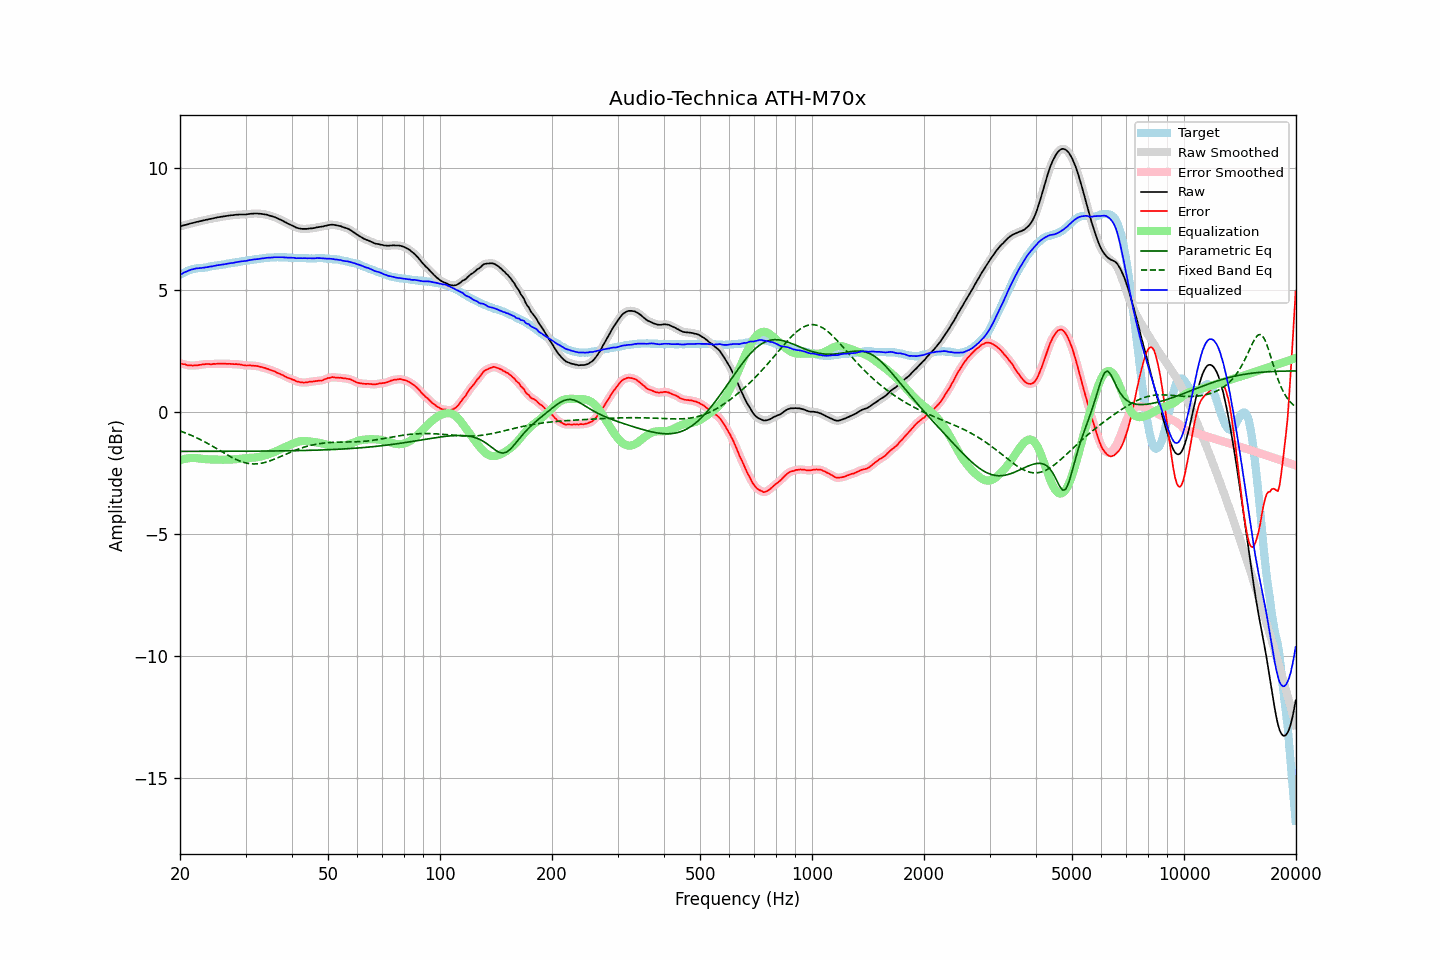

The data file committed next to this chart (first rows):
frequency, raw, error, smoothed, error_smoothed, equalization, parametric_eq, fixed_band_eq, equalized_raw, equalized_smoothed, target
20.00, 7.59, 1.99, 7.59, 1.99, -1.99, -1.63, -0.79, 5.60, 5.60, 5.60
20.20, 7.61, 1.97, 7.61, 1.97, -1.97, -1.63, -0.81, 5.64, 5.64, 5.64
20.40, 7.63, 1.95, 7.63, 1.95, -1.95, -1.63, -0.84, 5.68, 5.68, 5.68
20.61, 7.65, 1.95, 7.65, 1.94, -1.93, -1.63, -0.86, 5.72, 5.71, 5.70
20.81, 7.66, 1.92, 7.66, 1.92, -1.92, -1.62, -0.89, 5.74, 5.74, 5.74
21.02, 7.68, 1.90, 7.68, 1.91, -1.91, -1.62, -0.91, 5.77, 5.77, 5.78
21.23, 7.70, 1.90, 7.70, 1.89, -1.90, -1.62, -0.94, 5.80, 5.80, 5.80
21.44, 7.72, 1.90, 7.72, 1.89, -1.90, -1.62, -0.97, 5.82, 5.82, 5.82
21.66, 7.73, 1.89, 7.73, 1.90, -1.89, -1.62, -1.00, 5.84, 5.84, 5.84
21.87, 7.75, 1.90, 7.75, 1.89, -1.90, -1.62, -1.03, 5.85, 5.85, 5.85
22.09, 7.77, 1.90, 7.77, 1.90, -1.90, -1.62, -1.06, 5.87, 5.87, 5.87
22.31, 7.78, 1.90, 7.78, 1.91, -1.91, -1.62, -1.09, 5.87, 5.87, 5.88
22.54, 7.80, 1.92, 7.80, 1.91, -1.92, -1.62, -1.12, 5.88, 5.88, 5.88
22.76, 7.81, 1.92, 7.81, 1.93, -1.93, -1.62, -1.15, 5.88, 5.89, 5.89
22.99, 7.83, 1.94, 7.83, 1.94, -1.93, -1.62, -1.19, 5.90, 5.90, 5.89
23.22, 7.84, 1.94, 7.84, 1.94, -1.94, -1.62, -1.22, 5.90, 5.90, 5.90
23.45, 7.86, 1.95, 7.86, 1.95, -1.94, -1.62, -1.26, 5.92, 5.91, 5.91
23.69, 7.87, 1.95, 7.87, 1.95, -1.95, -1.62, -1.29, 5.92, 5.92, 5.92
23.92, 7.89, 1.95, 7.89, 1.95, -1.95, -1.62, -1.33, 5.94, 5.94, 5.94
24.16, 7.90, 1.94, 7.90, 1.95, -1.95, -1.62, -1.37, 5.95, 5.95, 5.96
24.40, 7.91, 1.94, 7.91, 1.95, -1.96, -1.62, -1.40, 5.95, 5.96, 5.97
24.65, 7.93, 1.96, 7.93, 1.95, -1.96, -1.62, -1.44, 5.97, 5.97, 5.97
24.89, 7.94, 1.96, 7.94, 1.96, -1.96, -1.62, -1.48, 5.98, 5.98, 5.98
25.14, 7.96, 1.97, 7.96, 1.97, -1.96, -1.62, -1.52, 6.00, 6.00, 5.99
25.39, 7.97, 1.97, 7.97, 1.97, -1.96, -1.62, -1.56, 6.01, 6.01, 6.00
25.65, 7.98, 1.97, 7.98, 1.97, -1.97, -1.62, -1.60, 6.01, 6.01, 6.01
25.91, 7.99, 1.97, 7.99, 1.97, -1.97, -1.62, -1.64, 6.02, 6.02, 6.02
26.16, 8.00, 1.97, 8.00, 1.97, -1.97, -1.62, -1.68, 6.03, 6.03, 6.03
26.43, 8.01, 1.97, 8.01, 1.97, -1.97, -1.62, -1.72, 6.04, 6.04, 6.04
26.69, 8.02, 1.96, 8.02, 1.96, -1.96, -1.62, -1.75, 6.06, 6.06, 6.06
26.96, 8.03, 1.96, 8.03, 1.96, -1.96, -1.62, -1.79, 6.07, 6.07, 6.07
27.23, 8.04, 1.96, 8.04, 1.96, -1.96, -1.62, -1.83, 6.08, 6.08, 6.08
27.50, 8.05, 1.95, 8.05, 1.95, -1.96, -1.62, -1.86, 6.09, 6.09, 6.10
27.77, 8.05, 1.95, 8.05, 1.95, -1.95, -1.62, -1.90, 6.10, 6.10, 6.10
28.05, 8.06, 1.94, 8.06, 1.95, -1.95, -1.62, -1.93, 6.11, 6.11, 6.12
28.33, 8.07, 1.96, 8.07, 1.95, -1.94, -1.62, -1.96, 6.13, 6.12, 6.11
28.62, 8.07, 1.94, 8.07, 1.94, -1.94, -1.62, -1.99, 6.13, 6.14, 6.13
28.90, 8.08, 1.94, 8.08, 1.94, -1.93, -1.62, -2.02, 6.15, 6.15, 6.14
29.19, 8.08, 1.93, 8.08, 1.92, -1.92, -1.62, -2.04, 6.16, 6.16, 6.15
29.48, 8.08, 1.91, 8.08, 1.91, -1.92, -1.62, -2.06, 6.16, 6.16, 6.17
29.78, 8.08, 1.90, 8.08, 1.90, -1.91, -1.62, -2.08, 6.17, 6.17, 6.18
30.08, 8.08, 1.89, 8.08, 1.89, -1.90, -1.62, -2.10, 6.18, 6.18, 6.19
30.38, 8.09, 1.89, 8.09, 1.89, -1.90, -1.62, -2.11, 6.19, 6.19, 6.20
30.68, 8.10, 1.89, 8.10, 1.89, -1.89, -1.62, -2.12, 6.21, 6.21, 6.21
30.99, 8.11, 1.90, 8.11, 1.89, -1.89, -1.62, -2.13, 6.22, 6.22, 6.21
31.30, 8.11, 1.89, 8.11, 1.89, -1.89, -1.62, -2.14, 6.22, 6.23, 6.22
31.61, 8.12, 1.88, 8.12, 1.88, -1.88, -1.62, -2.14, 6.24, 6.24, 6.24
31.93, 8.12, 1.88, 8.12, 1.88, -1.87, -1.62, -2.14, 6.25, 6.24, 6.24
32.24, 8.12, 1.87, 8.12, 1.87, -1.87, -1.62, -2.14, 6.25, 6.25, 6.25
32.57, 8.11, 1.85, 8.11, 1.86, -1.85, -1.61, -2.13, 6.26, 6.26, 6.26
32.89, 8.11, 1.83, 8.11, 1.84, -1.84, -1.61, -2.12, 6.27, 6.27, 6.27
33.22, 8.10, 1.83, 8.10, 1.82, -1.82, -1.61, -2.11, 6.28, 6.28, 6.27
33.55, 8.09, 1.80, 8.09, 1.80, -1.81, -1.61, -2.09, 6.28, 6.29, 6.29
33.89, 8.08, 1.79, 8.08, 1.79, -1.79, -1.61, -2.07, 6.29, 6.30, 6.29
34.23, 8.07, 1.76, 8.07, 1.76, -1.76, -1.61, -2.06, 6.31, 6.30, 6.31
34.57, 8.05, 1.74, 8.05, 1.74, -1.74, -1.61, -2.03, 6.31, 6.31, 6.31
34.92, 8.03, 1.72, 8.03, 1.72, -1.72, -1.61, -2.01, 6.31, 6.31, 6.31
35.27, 8.01, 1.69, 8.01, 1.70, -1.69, -1.61, -1.99, 6.32, 6.32, 6.32
35.62, 7.99, 1.67, 7.99, 1.67, -1.67, -1.61, -1.96, 6.32, 6.32, 6.32
35.97, 7.97, 1.65, 7.97, 1.64, -1.64, -1.61, -1.94, 6.33, 6.33, 6.32
... 635 more rows
